Run: headless pygame with SDL's dummy video driver; simulated clock (each Clock.tick advances the game by its frame time, no real sleeping); random seed 0; keys injected as events and as key.get_pressed() state; no mouse input.
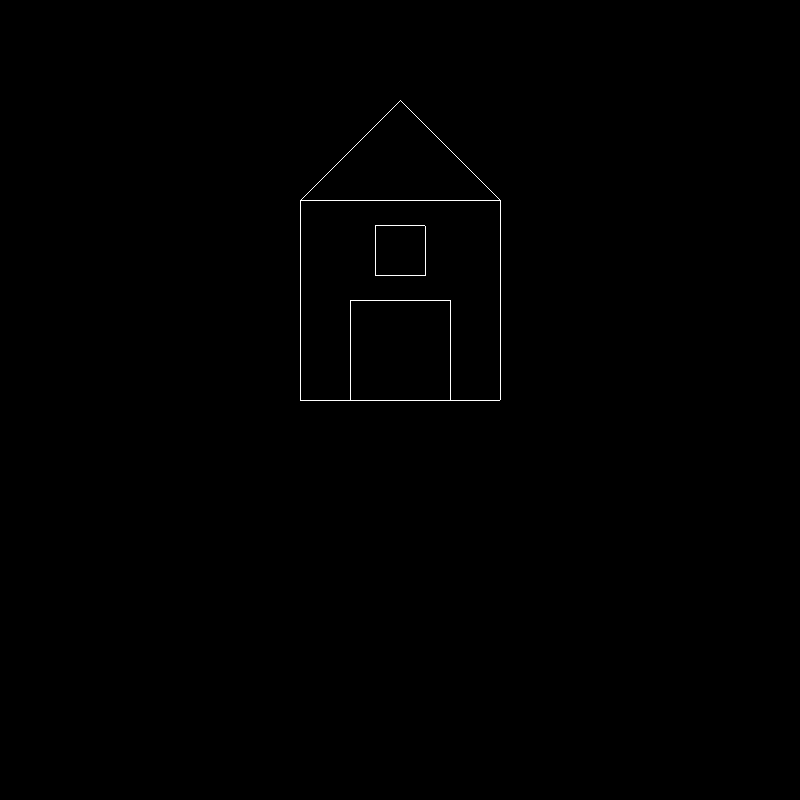
Frame 1 of 4 · flips 1–60 · no input
Frame 2 of 4 · flips 61–180 · tapped SPACE, RETURN · held RIGHT (→), D · screen unchanged from frame 1, image omitted
Frame 3 of 4 · flips 181–300 · held DOWN (↓), S · screen unchanged from frame 2, image omitted
Frame 4 of 4 · flips 301–420 · held LEFT (←), A, UP (↑), W · screen unchanged from frame 3, image omitted

The pygame program that drew these frames:

import pygame
import sys

# Initialize Pygame
pygame.init()

# Set up the display
WIDTH = 800
HEIGHT = 800
screen = pygame.display.set_mode((WIDTH, HEIGHT))
pygame.display.set_caption("DDA Line Drawing Algorithm")

# Colors
BLACK = (0, 0, 0)
WHITE = (255, 255, 255)

# Function to draw a line using DDA algorithm
def draw_line_dda(x1, y1, x2, y2):
    dx = x2 - x1
    dy = y2 - y1

    # If the line is a single point, just draw that point
    if dx == 0 and dy == 0:
        screen.set_at((x1, y1), WHITE)
        return
    
    # Determine the number of steps
    step = max(abs(dx), abs(dy))

    # Calculate increments
    xinc = dx / step
    yinc = dy / step

    # Initialize starting point
    x, y = x1, y1   

    # Draw the line pixel by pixel
    for i in range(step):
        screen.set_at((round(x), round(y)), WHITE)
        x += xinc
        y += yinc

# Main loop
def main():
    while True:
        for event in pygame.event.get():
            if event.type == pygame.QUIT:
                pygame.quit()
                sys.exit()
        
        # Clear the screen
        screen.fill(BLACK)

        # Draw a line using DDA algorithm
        draw_line_dda(400, 100, 500, 200)
        draw_line_dda(400, 100, 300, 200)
        draw_line_dda(300, 200, 500, 200)
        
        draw_line_dda(300, 200, 300, 400)
        draw_line_dda(500, 200, 500, 400)
        draw_line_dda(300, 400, 500, 400)

        draw_line_dda(350, 300, 350, 400)
        draw_line_dda(450, 300, 450, 400)
        draw_line_dda(350, 300, 450, 300)

        draw_line_dda(375, 275, 425, 275)
        draw_line_dda(375, 225, 425, 225)

        draw_line_dda(375, 275, 375, 225)
        draw_line_dda(425, 275, 425, 225)


        # Update the display
        pygame.display.flip()

if __name__ == "__main__":
    main()
